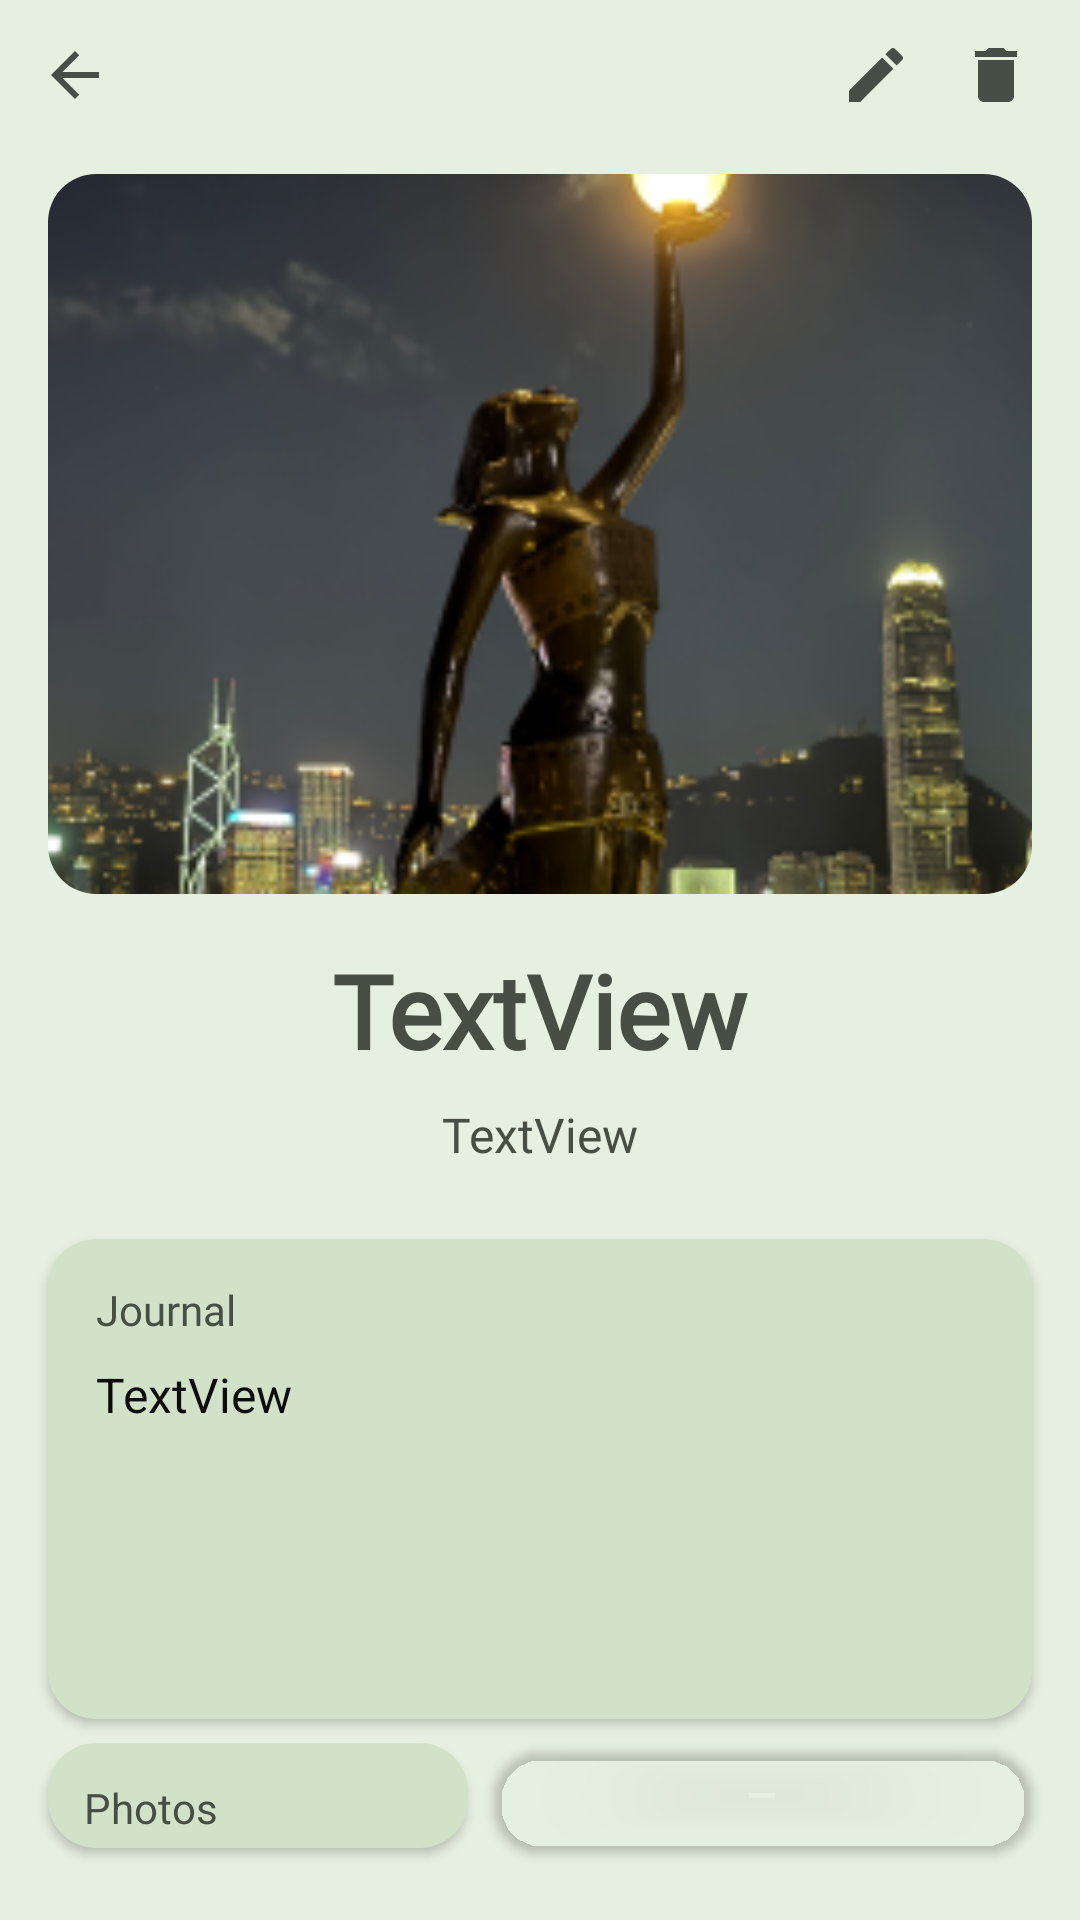

Layout XML and referenced resources for this Android screen:
<!-- AndroidManifest.xml: application theme Theme.MyWanderDiary -->
<!-- res/layout/activity_view_entry.xml -->
<?xml version="1.0" encoding="utf-8"?>
<androidx.constraintlayout.widget.ConstraintLayout xmlns:android="http://schemas.android.com/apk/res/android"
    xmlns:app="http://schemas.android.com/apk/res-auto"
    xmlns:tools="http://schemas.android.com/tools"
    android:id="@+id/cl_view_entry"
    android:layout_width="match_parent"
    android:layout_height="match_parent"
    android:background="@color/background2"
    tools:context=".ViewEntryActivity">

    <androidx.constraintlayout.widget.ConstraintLayout
        android:id="@+id/activity_viewentry_tools"
        android:layout_width="match_parent"
        android:layout_height="wrap_content"
        app:layout_constraintEnd_toEndOf="parent"
        app:layout_constraintStart_toStartOf="parent"
        app:layout_constraintTop_toTopOf="parent">

        <ImageButton
            android:id="@+id/activity_view_entry_btn_close"
            android:layout_width="50dp"
            android:layout_height="50dp"
            android:background="@color/transparent"
            app:layout_constraintBottom_toBottomOf="@+id/activity_view_entry_btn_delete"
            app:layout_constraintStart_toStartOf="parent"
            app:layout_constraintTop_toTopOf="@+id/activity_view_entry_btn_delete"
            app:srcCompat="@drawable/baseline_arrow_back_24" />

        <ImageButton
            android:id="@+id/activity_view_entry_btn_edit"
            android:layout_width="wrap_content"
            android:layout_height="wrap_content"
            android:layout_marginEnd="16dp"
            android:background="@color/transparent"
            app:layout_constraintBottom_toBottomOf="parent"
            app:layout_constraintEnd_toStartOf="@+id/activity_view_entry_btn_delete"
            app:layout_constraintTop_toTopOf="parent"
            app:srcCompat="@drawable/baseline_edit_24" />

        <ImageButton
            android:id="@+id/activity_view_entry_btn_delete"
            android:layout_width="wrap_content"
            android:layout_height="wrap_content"
            android:layout_marginEnd="16dp"
            android:background="@color/transparent"
            app:layout_constraintBottom_toBottomOf="@+id/activity_view_entry_btn_edit"
            app:layout_constraintEnd_toEndOf="parent"
            app:layout_constraintTop_toTopOf="@+id/activity_view_entry_btn_edit"
            app:srcCompat="@drawable/baseline_delete_24" />
    </androidx.constraintlayout.widget.ConstraintLayout>

    <com.google.android.material.imageview.ShapeableImageView
        android:id="@+id/activity_view_entry_cover_image"
        android:layout_width="0dp"
        android:layout_height="240dp"
        android:layout_marginStart="16dp"
        android:layout_marginTop="8dp"
        android:layout_marginEnd="16dp"
        android:scaleType="centerCrop"
        app:layout_constraintEnd_toEndOf="parent"
        app:layout_constraintStart_toStartOf="parent"
        app:layout_constraintTop_toBottomOf="@+id/activity_viewentry_tools"
        app:shapeAppearanceOverlay="@style/roundedImageView"
        app:srcCompat="@drawable/image1" />

    <TextView
        android:id="@+id/activity_view_entry_location"
        android:layout_width="wrap_content"
        android:layout_height="wrap_content"
        android:layout_marginTop="16dp"
        android:fontFamily="@font/roboto"
        android:shadowColor="#6F2C2C2C"
        android:shadowDx="0.5"
        android:shadowDy="0.5"
        android:text="TextView"
        android:textColor="@color/gray"
        android:textSize="34sp"
        android:textStyle="bold"
        app:layout_constraintEnd_toEndOf="parent"
        app:layout_constraintStart_toStartOf="parent"
        app:layout_constraintTop_toBottomOf="@+id/activity_view_entry_cover_image" />

    <TextView
        android:id="@+id/activity_view_entry_date_country"
        android:layout_width="wrap_content"
        android:layout_height="wrap_content"
        android:layout_marginTop="8dp"
        android:fontFamily="@font/roboto"
        android:text="TextView"
        android:textColor="@color/gray"
        android:textSize="16sp"
        app:layout_constraintEnd_toEndOf="@+id/activity_view_entry_location"
        app:layout_constraintStart_toStartOf="@+id/activity_view_entry_location"
        app:layout_constraintTop_toBottomOf="@+id/activity_view_entry_location" />

    <androidx.constraintlayout.widget.ConstraintLayout
        android:id="@+id/activity_view_entry_content_constraintLayout"
        android:layout_width="match_parent"
        android:layout_height="160dp"
        android:layout_marginStart="16dp"
        android:layout_marginTop="24dp"
        android:layout_marginEnd="16dp"
        android:background="@drawable/rounded_textview_background"
        android:elevation="2dp"
        app:layout_constraintEnd_toEndOf="parent"
        app:layout_constraintStart_toStartOf="parent"
        app:layout_constraintTop_toBottomOf="@+id/activity_view_entry_date_country">

        <TextView
            android:id="@+id/activity_view_entry_content_headertext"
            android:layout_width="wrap_content"
            android:layout_height="wrap_content"
            android:layout_marginStart="16dp"
            android:layout_marginTop="14dp"
            android:fontFamily="@font/roboto"
            android:text="Journal"
            android:textColor="@color/gray"
            app:layout_constraintStart_toStartOf="parent"
            app:layout_constraintTop_toTopOf="parent" />

        <TextView
            android:id="@+id/activity_view_entry_content_text"
            android:layout_width="0dp"
            android:layout_height="wrap_content"
            android:layout_marginStart="16dp"
            android:layout_marginTop="8dp"
            android:layout_marginEnd="16dp"
            android:paddingRight="20dp"
            android:text="TextView"
            android:textAlignment="textStart"
            android:textColor="@color/black"
            android:textSize="16sp"
            app:layout_constraintEnd_toEndOf="parent"
            app:layout_constraintHorizontal_bias="0.0"
            app:layout_constraintStart_toStartOf="parent"
            app:layout_constraintTop_toBottomOf="@+id/activity_view_entry_content_headertext" />
    </androidx.constraintlayout.widget.ConstraintLayout>

    <androidx.constraintlayout.widget.ConstraintLayout
        android:id="@+id/activity_view_entry_photos_constraintLayout"
        android:layout_width="0dp"
        android:layout_height="0dp"
        android:layout_marginStart="16dp"
        android:layout_marginEnd="8dp"
        android:layout_marginBottom="24dp"
        android:background="@drawable/rounded_textview_background"
        android:elevation="2dp"
        app:layout_constraintBottom_toBottomOf="parent"
        app:layout_constraintEnd_toStartOf="@+id/activity_entry_map_image"
        app:layout_constraintHorizontal_bias="1.0"
        app:layout_constraintStart_toStartOf="parent"
        app:layout_constraintTop_toTopOf="@+id/activity_entry_map_image"
        app:layout_constraintVertical_bias="1.0">

        <TextView
            android:id="@+id/textView8"
            android:layout_width="wrap_content"
            android:layout_height="wrap_content"
            android:layout_marginStart="12dp"
            android:layout_marginTop="12dp"
            android:text="Photos"
            android:textColor="@color/gray"
            app:layout_constraintStart_toStartOf="parent"
            app:layout_constraintTop_toTopOf="parent" />

        <com.google.android.material.imageview.ShapeableImageView
            android:id="@+id/activity_entry_image"
            android:layout_width="match_parent"
            android:layout_height="0dp"
            android:layout_marginStart="8dp"
            android:layout_marginTop="8dp"
            android:layout_marginEnd="8dp"
            android:layout_marginBottom="8dp"
            android:scaleType="centerCrop"
            app:layout_constraintBottom_toBottomOf="parent"
            app:layout_constraintEnd_toEndOf="parent"
            app:layout_constraintStart_toStartOf="parent"
            app:layout_constraintTop_toBottomOf="@+id/textView8"
            app:shapeAppearanceOverlay="@style/roundedImageView"
            app:srcCompat="@drawable/image1" />

    </androidx.constraintlayout.widget.ConstraintLayout>

    <com.google.android.material.imageview.ShapeableImageView
        android:id="@+id/activity_entry_map_image"
        android:layout_width="180dp"
        android:layout_height="0dp"
        android:layout_marginTop="8dp"
        android:layout_marginEnd="16dp"
        android:layout_marginBottom="24dp"
        android:elevation="2dp"
        android:scaleType="centerCrop"
        app:layout_constraintBottom_toBottomOf="parent"
        app:layout_constraintEnd_toEndOf="parent"
        app:layout_constraintTop_toBottomOf="@+id/activity_view_entry_content_constraintLayout"
        app:shapeAppearanceOverlay="@style/roundedImageView"
        tools:srcCompat="@drawable/map_placeholder" />

</androidx.constraintlayout.widget.ConstraintLayout>
<!-- resources referenced by this layout -->
<resources>
  <color name="background2">#E6F0E0</color>
  <color name="black">#0C0C0C</color>
  <color name="gray">#474F45</color>
  <color name="transparent">#00FFFFFF</color>
  <!-- drawable baseline_arrow_back_24 (drawable) -->
  <vector xmlns:android="http://schemas.android.com/apk/res/android" android:autoMirrored="true" android:height="24dp" android:tint="#464F45" android:viewportHeight="24" android:viewportWidth="24" android:width="24dp">
        
      <path android:fillColor="@android:color/white" android:pathData="M20,11H7.83l5.59,-5.59L12,4l-8,8 8,8 1.41,-1.41L7.83,13H20v-2z"/>
      
  </vector>
  <!-- drawable baseline_delete_24 (drawable) -->
  <vector xmlns:android="http://schemas.android.com/apk/res/android" android:height="24dp" android:tint="#464F45" android:viewportHeight="24" android:viewportWidth="24" android:width="24dp">
        
      <path android:fillColor="@android:color/white" android:pathData="M6,19c0,1.1 0.9,2 2,2h8c1.1,0 2,-0.9 2,-2V7H6v12zM19,4h-3.5l-1,-1h-5l-1,1H5v2h14V4z"/>
      
  </vector>
  <!-- drawable baseline_edit_24 (drawable) -->
  <vector xmlns:android="http://schemas.android.com/apk/res/android" android:height="24dp" android:tint="#464F45" android:viewportHeight="24" android:viewportWidth="24" android:width="24dp">
        
      <path android:fillColor="@android:color/white" android:pathData="M3,17.25V21h3.75L17.81,9.94l-3.75,-3.75L3,17.25zM20.71,7.04c0.39,-0.39 0.39,-1.02 0,-1.41l-2.34,-2.34c-0.39,-0.39 -1.02,-0.39 -1.41,0l-1.83,1.83 3.75,3.75 1.83,-1.83z"/>
      
  </vector>
  <!-- drawable image1: png bitmap (drawable, 64032 bytes) -->
  <!-- drawable map_placeholder: png bitmap (drawable, 297933 bytes) -->
  <!-- drawable rounded_textview_background (drawable) -->
  <?xml version="1.0" encoding="utf-8"?>
  <shape xmlns:android="http://schemas.android.com/apk/res/android">
      <solid android:color="@color/navigation_bar" />
      <corners android:radius="16dp" />
  </shape>
  <style name="roundedImageView" parent="">
          <item name="cornerFamily">rounded</item>
          <item name="cornerSize">16dp</item>
      </style>
  <style name="Theme.MyWanderDiary" parent="Theme.MaterialComponents.Light.NoActionBar">
          <item name="colorPrimary">@color/primary2</item>
          <item name="colorPrimaryDark">@color/navigation_bar</item>
          <item name="colorSecondaryContainer">@color/secondary</item>
          <item name="colorOnBackground">@color/background</item>
      </style>
  <color name="navigation_bar">#D2E2C9</color>
  <color name="primary2">#A1E887</color>
  <color name="secondary">#90B483</color>
  <color name="background">#E6F0E0</color>
</resources>
